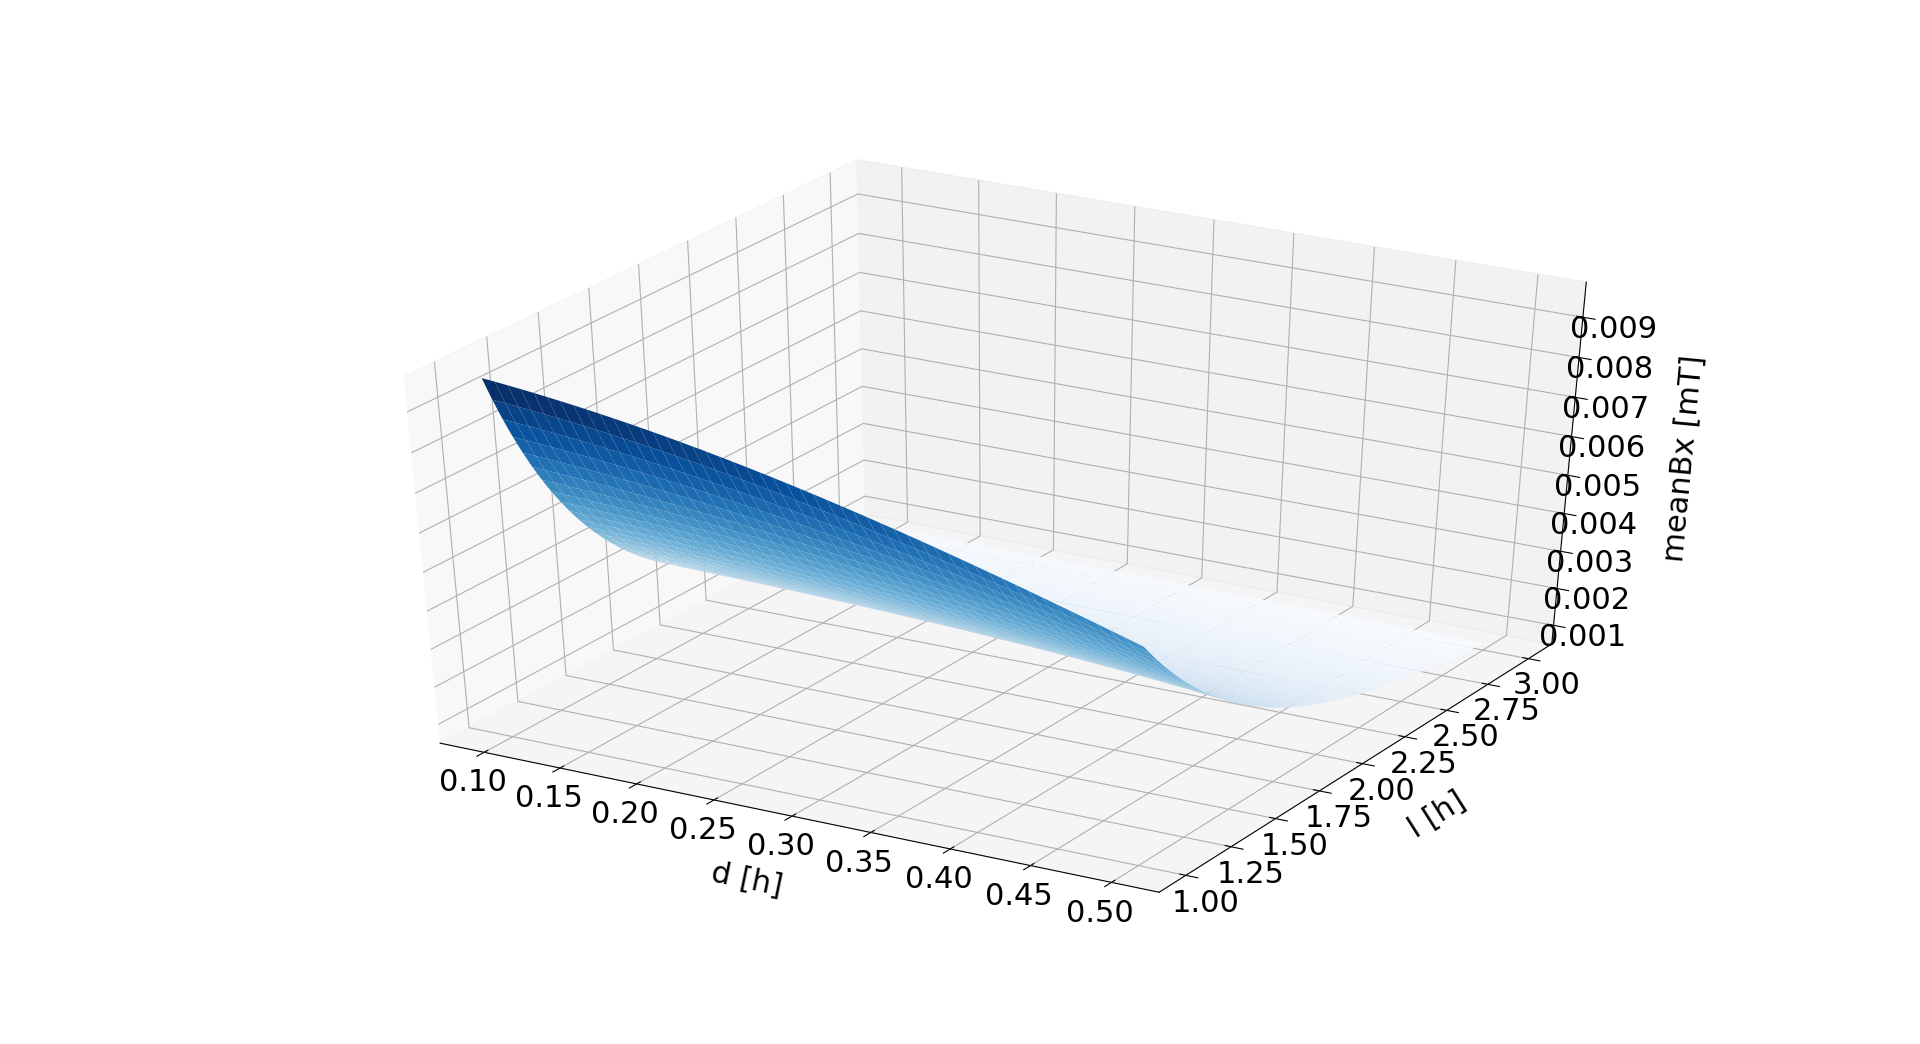

The table this chart was drawn from, first rows:
9.670790006292543e-6, 9.352646204733974e-6, 9.046730812512372e-6, 8.752517747332547e-6, 8.469505682839149e-6, 8.197216771203006e-6, 7.935195441015054e-6, 7.683007265042257e-6, 7.440237892890931e-6, 7.2064920440741525e-6, 6.9813925573727595e-6, 6.76457949273615e-6, 6.555709282285488e-6, 6.354453927267695e-6, 6.160500238063887e-6, 5.973549114583401e-6, 5.793314864585218e-6, 5.619524557650553e-6, 5.451917412701596e-6, 5.290244217113676e-6, 5.134266775603932e-6, 4.983757387209021e-6, 4.838498348775764e-6, 4.698281483494924e-6
9.65652547248544e-6, 9.339089548648315e-6, 9.033843089509457e-6, 8.740262340101151e-6, 8.457848152018508e-6, 8.186124716302113e-6, 7.924638370858091e-6, 7.67295647702742e-6, 7.430666360415601e-6, 7.197374311528636e-6, 6.972704642154774e-6, 6.75629879378177e-6, 6.5478144946515425e-6, 6.346924962338278e-6, 6.153318148984329e-6, 5.966696026558066e-6, 5.786773909700674e-6, 5.613279813912216e-6, 5.445953846995159e-6, 5.284547631822519e-6, 5.128823758635871e-6, 4.978555265200298e-6, 4.833525143260193e-6, 4.693525869838641e-6
9.64171369772611e-6, 9.325012522417058e-6, 9.020460407197849e-6, 8.727536010401532e-6, 8.445742442121897e-6, 8.174606007762001e-6, 7.91367502531673e-6, 7.662518711072773e-6, 7.420726128895715e-6, 7.187905198706239e-6, 6.963681760134694e-6, 6.747698687688611e-6, 6.539615054077499e-6, 6.339105338616761e-6, 6.14585867788094e-6, 5.95957815600055e-6, 5.779980132198498e-6, 5.606793603342496e-6, 5.439759599455539e-6, 5.278630610273651e-6, 5.123170041076467e-6, 4.973151696136294e-6, 4.828359288246629e-6, 4.688585972888526e-6
9.62635671743274e-6, 9.310417027942338e-6, 9.006584543383607e-6, 8.714340420656985e-6, 8.433190108253826e-6, 8.162662100832056e-6, 7.902306766697363e-6, 7.651695242944736e-6, 7.410418393491365e-6, 7.178085825661213e-6, 6.954324961361438e-6, 6.738780159231727e-6, 6.531111884454566e-6, 6.330995923185853e-6, 6.138122638811898e-6, 5.9521962674594295e-6, 5.7729342503836e-6, 5.60006660103808e-6, 5.433335304793513e-6, 5.2724937494168664e-6, 5.117306184556804e-6, 4.967547208602471e-6, 4.823001281390943e-6, 4.683462261341662e-6
9.610456639717105e-6, 9.295305035128067e-6, 8.992217339507148e-6, 8.700677292859192e-6, 8.420192761299524e-6, 8.150294503014116e-6, 7.890535006270975e-6, 7.640487394309197e-6, 7.399744392403708e-6, 7.167917352822172e-6, 6.944635333769572e-6, 6.7295442287485455e-6, 6.522305943067205e-6, 6.322597614495354e-6, 6.130110875309393e-6, 5.944551153187652e-6, 5.765637008610496e-6, 5.593099506597654e-6, 5.426681620774114e-6, 5.266137667901101e-6, 5.111232771138734e-6, 4.961742350426841e-6, 4.81745163847874e-6, 4.6781552209819205e-6
9.594015644853126e-6, 9.279678581390445e-6, 8.977360700193298e-6, 8.686548408153854e-6, 8.406752067544338e-6, 8.13750477371265e-6, 7.878361203950488e-6, 7.628896532433977e-6, 7.388705406600155e-6, 7.157400980738462e-6, 6.934614002945795e-6, 6.71999195192364e-6, 6.513198220394604e-6, 6.3139113421787075e-6, 6.121824260209851e-6, 5.9366436329856574e-6, 5.758089177138562e-6, 5.585893043988114e-6, 5.419799228092493e-6, 5.259563005959787e-6, 5.104950403208161e-6, 4.955737688581314e-6, 4.8117108933334985e-6, 4.6726653545947125e-6
9.577035984727403e-6, 9.263539771153981e-6, 8.962016592787694e-6, 8.671955606414952e-6, 8.392869748281775e-6, 8.12429452387289e-6, 7.865786867958061e-6, 7.616924069882195e-6, 7.377302759532243e-6, 7.146537949820304e-6, 6.924262131888483e-6, 6.710124419566991e-6, 6.503789739905352e-6, 6.3049380668635605e-6, 6.113263695478918e-6, 5.928474554039506e-6, 5.750291551982113e-6, 5.5784479614058445e-6, 5.412688830245787e-6, 5.252770425291738e-6, 5.098459703364917e-6, 4.949533809079554e-6, 4.805779597722271e-6, 4.666993181879294e-6
9.559519982273371e-6, 9.24689077533017e-6, 8.946187046877404e-6, 8.65690078580286e-6, 8.37854757940729e-6, 8.110665415608002e-6, 7.85281355448101e-6, 7.604571464195462e-6, 7.365537816843348e-6, 7.135329540068668e-6, 6.91358092075937e-6, 6.699942757384288e-6, 6.494081557845918e-6, 6.295678779975838e-6, 6.104430112030567e-6, 5.920044790753589e-6, 5.742244954755705e-6, 5.5707650311335246e-6, 5.405351153400372e-6, 5.2457606089384296e-6, 5.091761314309423e-6, 4.9431313168716704e-6, 4.799658321257591e-6, 4.6611392393583355e-6
9.541470030887534e-6, 9.229733830781994e-6, 8.929874153798772e-6, 8.641385902312408e-6, 8.363787391001514e-6, 8.096619161814149e-6, 7.839442867317763e-6, 7.5918402175673185e-6, 7.353411986067528e-6, 7.123777070798492e-6, 6.902571606627116e-6, 6.68944812574067e-6, 6.484074763022156e-6, 6.286134503538482e-6, 6.095324469540734e-6, 5.911355244578492e-6, 5.733950232514809e-6, 5.562845049392636e-6, 5.39778694625547e-6, 5.2385342611578094e-6, 5.08485589872498e-6, 4.936530835735533e-6, 4.793347651297095e-6, 4.655104080283912e-6
9.522888593830132e-6, 9.212071239772295e-6, 8.913080066129512e-6, 8.625412969304718e-6, 8.348591066899979e-6, 8.082157525775406e-6, 7.825676457513714e-6, 7.578731876507869e-6, 7.340926716320324e-6, 7.111881900352403e-6, 6.891235463203959e-6, 6.678641719417407e-6, 6.473770476574609e-6, 6.276306289963533e-6, 6.085947756255479e-6, 5.9024068438333914e-6, 5.72540825759165e-6, 5.554688836191576e-6, 5.3899969799025875e-6, 5.2310921072935825e-6, 5.077744139157502e-6, 4.929733008164941e-6, 4.7868481928395e-6, 4.648888274541794e-6
9.503778203608152e-6, 9.193905369396563e-6, 8.895806997168148e-6, 8.608984057028744e-6, 8.33296054425239e-6, 8.067282320757004e-6, 7.811516022986389e-6, 7.565248031497947e-6, 7.328083497980341e-6, 7.099645425807731e-6, 6.879573800574923e-6, 6.667524767361852e-6, 6.463169851747706e-6, 6.266195221838782e-6, 6.07630098879364e-6, 5.893200543523522e-6, 5.716619927426404e-6, 5.54629723516928e-6, 5.381982047680398e-6, 5.223434893641517e-6, 5.070426737891073e-6, 4.922738495254389e-6, 4.780160568417919e-6, 4.642492408552094e-6
9.484141461343008e-6, 9.175238651001875e-6, 8.878057220397878e-6, 8.592101292128246e-6, 8.31689781306889e-6, 8.05199540958764e-6, 7.796963308140787e-6, 7.551390316635332e-6, 7.314883862362131e-6, 7.087069082674279e-6, 6.867587964919162e-6, 6.656098532430322e-6, 6.452274073652046e-6, 6.255802411708557e-6, 6.066385211943894e-6, 5.8837373251527944e-6, 5.7075861643936065e-6, 5.5376711134350625e-6, 5.373742965026606e-6, 5.215563387311724e-6, 5.062904416820258e-6, 4.915547976580703e-6, 4.773285417990106e-6, 4.635917085167476e-6
9.463981036121755e-6, 9.15607357959031e-6, 8.85983306893917e-6, 8.574766857137249e-6, 8.30040491575523e-6, 8.036298704232095e-6, 7.78202010347527e-6, 7.537160409270452e-6, 7.301329381381152e-6, 7.0741543445856915e-6, 6.8552793382247895e-6, 6.644364311124691e-6, 6.44108435902132e-6, 6.2451290018483494e-6, 6.056201498457179e-6, 5.874018196531424e-6, 5.6983079156242855e-6, 5.528811361403304e-6, 5.3652805693251415e-6, 5.207478376087084e-6, 5.055177917319427e-6, 4.908162150081826e-6, 4.766223398825761e-6, 4.629162923568632e-6
9.443299664332969e-6, 9.136412713207597e-6, 8.841136934987176e-6, 8.55698298996238e-6, 8.283483946636956e-6, 8.020194165351672e-6, 7.76668824517701e-6, 7.5225600296341375e-6, 7.287421667209919e-6, 7.060902722981728e-6, 6.842649337995941e-6, 6.632323433321731e-6, 6.429601955962275e-6, 6.234176164034552e-6, 6.045750948832896e-6, 5.864044191578602e-6, 5.688786152823341e-6, 5.519718892624874e-6, 5.3565957197494386e-6, 5.199180668278457e-6, 5.04724800010806e-6, 4.9005817319319514e-6, 4.758975185391037e-6, 4.622230559156976e-6
9.422100148986733e-6, 9.116258672318766e-6, 8.821971269236263e-6, 8.538751983354168e-6, 8.266137051471387e-6, 8.003683801855984e-6, 7.750969614708252e-6, 7.507590940456287e-6, 7.273162371926213e-6, 7.047315766784029e-6, 6.829699416953245e-6, 6.619977261997001e-6, 6.417828143699295e-6, 6.222945099307867e-6, 6.035034691100682e-6, 5.853816370120343e-6, 5.679021872082625e-6, 5.510394643613762e-6, 5.3476892971026656e-6, 5.190671092576111e-6, 5.039115445113289e-6, 4.892807456414095e-6, 4.751541469230162e-6, 4.615120643445033e-6
9.400385359020027e-6, 9.095614139168284e-6, 8.80233858029241e-6, 8.520076184364936e-6, 8.248366426949653e-6, 7.986769670443023e-6, 7.734866138383386e-6, 7.4922549465749245e-6, 7.2585531871533045e-6, 7.033395062063818e-6, 6.816431062727157e-6, 6.607327192941254e-6, 6.405764232312766e-6, 6.211437037731594e-6, 6.024053880596855e-6, 5.843335817682749e-6, 5.669016093689459e-6, 5.500839573670076e-6, 5.338562203653034e-6, 5.181950497897753e-6, 5.0307810513288e-6, 4.8848400757892424e-6, 4.743922958843949e-6, 4.607833843943568e-6
9.378158228586404e-6, 9.074481857127573e-6, 8.782241434072374e-6, 8.500957993796284e-6, 8.23017432018688e-6, 7.969453875130294e-6, 7.718379786935724e-6, 7.476553894538111e-6, 7.243595843691566e-6, 7.0191422317024654e-6, 6.802845797544574e-6, 6.594374654470785e-6, 6.393411562471517e-6, 6.199653238144547e-6, 6.012809699735836e-6, 5.832603645280503e-6, 5.658769861930783e-6, 5.49105466469869e-6, 5.3292153629662894e-6, 5.173019753232605e-6, 5.022245636670774e-6, 4.876680360162719e-6, 4.73612037956605e-6, 4.600370844046513e-6
9.355421756331915e-6, 9.052864630028389e-6, 8.761682453190188e-6, 8.481399865634244e-6, 8.211563028202357e-6, 7.951738566775616e-6, 7.701512575076713e-6, 7.4604896721962726e-6, 7.228292111143412e-6, 7.004558935044578e-6, 6.788945177908501e-6, 6.581121107132334e-6, 6.380771505159419e-6, 6.187594987907954e-6, 6.001303357776268e-6, 5.821620989200725e-6, 5.6482842448934595e-6, 5.481040921024208e-6, 5.319649719734097e-6, 5.163879747482947e-6, 5.013510037830374e-6, 4.868329097347414e-6, 4.728134473435974e-6, 4.5927323429134885e-6
9.33217900465637e-6, 9.030765321482893e-6, 8.740664316331523e-6, 8.46140430647315e-6, 8.192534897389008e-6, 7.933625942587982e-6, 7.684266561044267e-6, 7.444064208286697e-6, 7.212643797529063e-6, 6.989646867544176e-6, 6.774730794271579e-6, 6.567568043400526e-6, 6.36784546139695e-6, 6.175263602648276e-6, 5.989536090582736e-6, 5.810389010782205e-6, 5.637560334259714e-6, 5.470799369201388e-6, 5.309866239598748e-6, 5.154531389301422e-6, 5.004575110123405e-6, 4.85978709272424e-6, 4.719965999069513e-6, 4.584919055349414e-6
9.308433098959939e-6, 9.008186854191607e-6, 8.71918975761625e-6, 8.440973874928873e-6, 8.173092322972529e-6, 7.915118245629513e-6, 7.66664384614409e-6, 7.4272794720097156e-6, 7.196652748896334e-6, 6.974407760403697e-6, 6.760204270702387e-6, 6.553716987370427e-6, 6.354634861955933e-6, 6.162660425993513e-6, 5.9775091603824076e-6, 5.798908896190583e-6, 5.6265992450987574e-6, 5.460331057822769e-6, 5.299865908974375e-6, 5.144975606925434e-6, 4.995441727336409e-6, 4.851055169099691e-6, 4.711615731526648e-6, 4.576931711681582e-6
9.28418722687725e-6, 8.985132209237386e-6, 8.697261565949377e-6, 8.420111181040617e-6, 8.153237748460636e-6, 7.896217764307428e-6, 7.64864657428131e-6, 7.410137472596873e-6, 7.180320848921546e-6, 6.958843380206353e-6, 6.745367264546152e-6, 6.53956949444373e-6, 6.3411411670701615e-6, 6.1497868293055285e-6, 5.965223855516976e-6, 5.787181856188265e-6, 5.6154021156545555e-6, 5.449637057321368e-6, 5.289649734864729e-6, 5.135213348008104e-6, 4.986110781570226e-6, 4.842134166560368e-6, 4.703084462176668e-6, 4.568771057634836e-6
9.259444637496754e-6, 8.961604425367652e-6, 8.674882584359456e-6, 8.39881888566215e-6, 8.13297366508186e-6, 7.876926831857334e-6, 7.630276931483494e-6, 7.392640258871217e-6, 7.163650018504032e-6, 6.942955528541367e-6, 6.7302214660785455e-6, 6.5251271510086435e-6, 6.327365866139486e-6, 6.136644211406276e-6, 5.952681490189867e-6, 5.775209125901114e-6, 5.603970107128868e-6, 5.4387184597704504e-6, 5.279218744677194e-6, 5.125245579446072e-6, 4.976583183080219e-6, 4.833024942324853e-6, 4.694372998560455e-6, 4.560437854203669e-6
9.234208640567952e-6, 8.937606598265051e-6, 8.652055709327132e-6, 8.377099699843255e-6, 8.112302611215547e-6, 7.857247825817296e-6, 7.611537145416368e-6, 7.374789918800069e-6, 7.146642215353426e-6, 6.926746041622842e-6, 6.714768598153572e-6, 6.510391574115171e-6, 6.313310477429277e-6, 6.123233998300218e-6, 5.939883404208897e-6, 5.762991964579912e-6, 5.592304403461215e-6, 5.427576378679089e-6, 5.268573986033824e-6, 5.115073287204145e-6, 4.966859860113404e-6, 4.823728370592795e-6, 4.685482164250665e-6, 4.55193287752204e-6
9.208482605694747e-6, 8.913141879804188e-6, 8.628783890101655e-6, 8.354956384199427e-6, 8.091227171811784e-6, 7.837183167493173e-6, 7.592429484889886e-6, 7.356588579039949e-6, 7.129299433569438e-6, 6.910216789901841e-6, 6.6990104158455506e-6, 6.495364411143607e-6, 6.298976547764321e-6, 6.1095576428910365e-6, 5.926830962724841e-6, 5.750531655358011e-6, 5.5804062111040476e-6, 5.416211948784304e-6, 5.257716526578282e-6, 5.104697476136459e-6, 4.956941758743011e-6, 4.814245342391317e-6, 4.676412798708881e-6, 4.543256918731354e-6
9.18226996151771e-6, 8.888213477299784e-6, 8.605070128006817e-6, 8.332391748273616e-6, 8.06974997780177e-6, 7.816735321415342e-6, 7.572956259357879e-6, 7.3380384044741985e-6, 7.111623703215058e-6, 6.893369677672479e-6, 6.682948706084893e-6, 6.480047339468305e-6, 6.284365652217761e-6, 6.0956166246939375e-6, 5.913525555964304e-6, 5.737829505005208e-6, 5.568276758794778e-6, 5.404626325839904e-6, 5.246647453780327e-6, 5.094119169805165e-6, 4.94682984270005e-6, 4.804576765418548e-6, 4.667165757140859e-6, 4.534410783845307e-6
9.155574194882508e-6, 8.86282465273997e-6, 8.580917475736833e-6, 8.30940864988652e-6, 8.04787370550023e-6, 7.795906794786885e-6, 7.553119818408974e-6, 7.319141597743428e-6, 7.0936170898833145e-6, 6.876206642671589e-6, 6.666585287288127e-6, 6.464442066115722e-6, 6.269479393794883e-6, 6.081412449543081e-6, 5.899968598960075e-6, 5.724886843676933e-6, 5.5559172973237995e-6, 5.392820686401203e-6, 5.23536787473636e-6, 5.083339410295472e-6, 4.9365250932018255e-6, 4.794723563884765e-6, 4.657741910348525e-6, 4.52539529361307e-6
9.12839884999754e-6, 8.836978722011816e-6, 8.556329036641243e-6, 8.286009994478103e-6, 8.025601075997854e-6, 7.77470013692426e-6, 7.532922551249867e-6, 7.2999003987689375e-6, 7.075281694256923e-6, 6.858729655671977e-6, 6.6499220089825504e-6, 6.44855032741709e-6, 6.2543194031122934e-6, 6.066946649294958e-6, 5.8861615312756906e-6, 5.711705024659778e-6, 5.543329099298565e-6, 5.380796227606838e-6, 5.223878915967149e-6, 5.072359258028032e-6, 4.926028508777937e-6, 4.784686678350829e-6, 4.648142144580197e-6, 4.516211283379984e-6
9.100747527579507e-6, 8.810679054114129e-6, 8.531307964000621e-6, 8.262198734439705e-6, 8.002934854545598e-6, 7.753117938688972e-6, 7.512366886181402e-6, 7.280317084268907e-6, 7.05661965166171e-6, 6.840940720069966e-6, 6.632960751424792e-6, 6.432373888656401e-6, 6.2388873380717e-6, 6.052220781526566e-6, 5.87210581672664e-6, 5.698285424113489e-6, 5.530513458904683e-6, 5.368554166956935e-6, 5.212181723212083e-6, 5.061179791568339e-6, 4.9153411050933825e-6, 4.774467065563859e-6, 4.638367361378248e-6, 4.50685960294592e-6
9.072623883988132e-6, 8.783929070360045e-6, 8.50585746029182e-6, 8.237977868437417e-6, 7.979877849930828e-6, 7.731162831911794e-6, 7.491455290067988e-6, 7.260393967268226e-6, 7.037633131614216e-6, 6.822841871467404e-6, 6.61570342521428e-6, 6.415914543712515e-6, 6.223184883529654e-6, 6.037236429229569e-6, 5.857802943097045e-6, 5.6846294408082725e-6, 5.5174716916626246e-6, 5.356095742088291e-6, 5.200277461220771e-6, 5.049802107433336e-6, 4.904463914769092e-6, 4.764065698291033e-6, 4.628418477424363e-6, 4.497341116421664e-6
9.044031630349632e-6, 8.756732243570033e-6, 8.479980776444195e-6, 8.213350440726237e-6, 7.95643291384478e-6, 7.70883748880989e-6, 7.470190267798361e-6, 7.240133396601525e-6, 7.018324337362036e-6, 6.80443517724734e-6, 6.5981519709014995e-6, 6.3991741146972635e-6, 6.2072137509622165e-6, 6.021995200500341e-6, 5.843254421852829e-6, 5.670738495859398e-6, 5.504205134181773e-6, 5.343422210545812e-6, 5.188167313541317e-6, 5.038227319894865e-6, 4.893397987199734e-6, 4.753483565150061e-6, 4.618296424382488e-6, 4.487656702083039e-6
9.014974531669323e-6, 8.729092097254946e-6, 8.453681211086799e-6, 8.18831954045573e-6, 7.932602940242536e-6, 7.686144621396046e-6, 7.4485743617412375e-6, 7.219537756409677e-6, 6.998695505419793e-6, 6.785722736144423e-6, 6.580308358590747e-6, 6.382154451587822e-6, 6.190975678125292e-6, 6.006498728225447e-6, 5.828461787850524e-6, 5.65661403245742e-6, 5.4907151439103675e-6, 5.330534849551048e-6, 5.175852482305527e-6, 5.026456560780826e-6, 4.88214438836915e-6, 4.742721670437972e-6, 4.6080021487396905e-6, 4.477807252223123e-6
8.985456405934652e-6, 8.701012204788941e-6, 8.426962109785916e-6, 8.162888300967701e-6, 7.908390864694746e-6, 7.663086980880424e-6, 7.426610151192846e-6, 7.198609465630486e-6, 6.978748905097658e-6, 6.766706677810151e-6, 6.562174587537968e-6, 6.3648574318550985e-6, 6.174472428710425e-6, 5.99074866976312e-6, 5.813426599042202e-6, 5.642257515595011e-6, 5.47700309888286e-6, 5.317434955767999e-6, 5.163334188011749e-6, 5.014490979273294e-6, 4.8707042006627285e-6, 4.731781033957243e-6, 4.597536611644593e-6, 4.467793673001938e-6
8.955481123208071e-6, 8.672496188573748e-6, 8.39982686427542e-6, 8.13705989908558e-6, 7.883799663732722e-6, 7.639667357066345e-6, 7.404300251819171e-6, 7.177350977482686e-6, 6.958486838024998e-6, 6.7473891623722975e-6, 6.5437526857436984e-6, 6.347284960087083e-6, 6.157705791996625e-6, 5.974746706620984e-6, 5.798150436177326e-6, 5.627670431790486e-6, 5.463070397462959e-6, 5.304123845064959e-6, 5.150613669304108e-6, 5.002331741704063e-6, 4.859078522677922e-6, 4.720662690839506e-6, 4.586900788743741e-6, 4.457616884294672e-6
8.925052604709746e-6, 8.643547719193812e-6, 8.37227891167692e-6, 8.110837554396086e-6, 7.858832354185124e-6, 7.615888577738117e-6, 7.381647315090783e-6, 7.155764778944709e-6, 6.9379116376691135e-6, 6.727772379989613e-6, 6.525044709541282e-6, 6.329438967607834e-6, 6.140677582497827e-6, 5.958494544129627e-6, 5.7826349025002705e-6, 5.6128542888078774e-6, 5.448918458085047e-6, 5.29060285227432e-6, 5.137692182749621e-6, 4.989980031347619e-6, 4.847268469032384e-6, 4.70936769136733e-6, 4.5760956700160545e-6, 4.447277819537569e-6
8.894174821892328e-6, 8.614170514562515e-6, 8.344321733713374e-6, 8.084224528523702e-6, 7.833491992508641e-6, 7.591753508043083e-6, 7.358654027711856e-6, 7.133853390227243e-6, 6.9170256688473035e-6, 6.7078585504013144e-6, 6.506052743180187e-6, 6.311321412092325e-6, 6.123389639605894e-6, 5.9419939111122984e-6, 5.766881623444331e-6, 5.5978106153734815e-6, 5.4345487189905704e-6, 5.276873330949031e-6, 5.124571002612402e-6, 4.977437048211693e-6, 4.8352751701687785e-6, 4.697897100793349e-6, 4.565122259604798e-6, 4.436777425572009e-6
8.862851795505101e-6, 8.584368339060871e-6, 8.315958855914259e-6, 8.05722412439704e-6, 7.80778167411143e-6, 7.567265049867073e-6, 7.335323111044223e-6, 7.111619364240309e-6, 6.895831327234815e-6, 6.687649922472079e-6, 6.486778898405012e-6, 6.292934277176561e-6, 6.105843827230564e-6, 5.925246559551262e-6, 5.7508922463230324e-6, 5.582540960889224e-6, 5.4199626379632735e-6, 5.262936653116142e-6, 5.111251420624879e-6, 4.964704008824984e-6, 4.823099772158327e-6, 4.686251999157657e-6, 4.553981575647886e-6, 4.426116662486716e-6
8.831087594650923e-6, 8.554145002667057e-6, 8.287193846813437e-6, 8.029839685508745e-6, 7.781704532669667e-6, 7.542426141203688e-6, 7.311657320524057e-6, 7.089065286055195e-6, 6.874331038867092e-6, 6.667148773731645e-6, 6.467225314030109e-6, 6.274279572064152e-6, 6.088042033434679e-6, 5.908254264250073e-6, 5.734668440016937e-6, 5.567046895143396e-6, 5.40516169206018e-6, 5.248794209027851e-6, 5.097734745757048e-6, 4.951782146022919e-6, 4.81074343650176e-6, 4.674433481102675e-6, 4.542674650105929e-6, 4.41529650345779e-6
8.798886335834708e-6, 8.523504360079498e-6, 8.258030317139273e-6, 8.002074595169496e-6, 7.755263739438864e-6, 7.517239755517778e-6, 7.287659445074209e-6, 7.06619377236112e-6, 6.852527259637749e-6, 6.646357409910729e-6, 6.447394155509681e-6, 6.2553593311285815e-6, 6.069986170066041e-6, 5.891018822492981e-6, 5.718211894658155e-6, 5.551330008017264e-6, 5.390147377340179e-6, 5.234447406909796e-6, 5.084022303982744e-6, 4.938672708730929e-6, 4.798207339927875e-6, 4.6624426556863125e-6, 4.531202528588538e-6, 4.404317934587624e-6
8.766252182003783e-6, 8.492450309831639e-6, 8.228471918999287e-6, 7.973932275753462e-6, 7.728462502557482e-6, 7.491708901103077e-6, 7.263332306510715e-6, 7.04300747091654e-6, 6.8304224747914674e-6, 6.625278164471739e-6, 6.427287614504137e-6, 6.236175613511506e-6, 6.051678172385837e-6, 5.873542053700208e-6, 5.7015243213109526e-6, 5.535391909189808e-6, 5.374921208589975e-6, 5.219897672706573e-6, 5.070115438043594e-6, 4.925376961744915e-6, 4.7854926741899595e-6, 4.650280646192994e-6, 4.519566270178849e-6, 4.393181954741184e-6
8.7331893415805e-6, 8.460986793399955e-6, 8.198522345056001e-6, 7.945416187939624e-6, 7.701304066346545e-6, 7.465836620434354e-6, 7.238678758944218e-6, 7.019509059996434e-6, 6.808019198412312e-6, 6.603913398135925e-6, 6.4069079084420435e-6, 6.216730502717693e-6, 6.033119998693153e-6, 5.8558257990805e-6, 5.684607451650043e-6, 5.519234227839033e-6, 5.359484719047019e-6, 5.205146449824863e-6, 5.056015507210603e-6, 4.911896185510353e-6, 4.7726006458605e-6, 4.637948589942449e-6, 4.5077669472556785e-6, 4.381889575381251e-6
8.699702067488425e-6, 8.429117794305543e-6, 8.168185327698467e-6, 7.916529829945676e-6, 7.673791710601702e-6, 7.439625989514654e-6, 7.213701688176841e-6, 6.995701247833658e-6, 6.785319972908011e-6, 6.582265498405773e-6, 6.3862572800786404e-6, 6.1970261062060295e-6, 6.014313629946361e-6, 5.837871921280361e-6, 5.667463037635049e-6, 5.502858612340153e-6, 5.343839460120037e-6, 5.190195198874097e-6, 5.041723887043423e-6, 4.898231675898647e-6, 4.759532476123237e-6, 4.625447638097014e-6, 4.4958056453144e-6, 4.370441820401594e-6
8.665794656170967e-6, 8.396847337208744e-6, 8.137464638206764e-6, 7.887276736757046e-6, 7.645928749881803e-6, 7.413080117216866e-6, 7.188404011093284e-6, 6.971586772057458e-6, 6.762327368489642e-6, 6.5603368790842325e-6, 6.365337997050408e-6, 6.177064554977015e-6, 5.995261069381354e-6, 5.8196823040300406e-6, 5.6500928511826744e-6, 5.486266729962051e-6, 5.327987001106764e-6, 5.1750453974046605e-6, 5.027241969147357e-6, 4.884384743981111e-6, 4.7462894005639675e-6, 4.612778955466788e-6, 4.483683462785973e-6, 4.35883972595859e-6
8.631471446604534e-6, 8.364179486998257e-6, 8.106364085910661e-6, 7.857660479350182e-6, 7.61771853279107e-6, 7.386202144620896e-6, 7.162788675048741e-6, 6.947168399126101e-6, 6.73904398264781e-6, 6.538129979789253e-6, 6.3441523514259684e-6, 6.156848003157333e-6, 5.9759643421259255e-6, 5.801258851786655e-6, 5.632498683835798e-6, 5.46946026655997e-6, 5.311928928909517e-6, 5.159698539643741e-6, 5.012571160928174e-6, 4.870356715802059e-6, 4.732872668958677e-6, 4.599943720313034e-6, 4.47140151085413e-6, 4.347084340301311e-6
8.59673681930432e-6, 8.331118347873933e-6, 8.074887517343373e-6, 7.827684663911022e-6, 7.589164441256702e-6, 7.358995244346337e-6, 7.1368586572513296e-6, 6.922448923756709e-6, 6.715472439624246e-6, 6.515647265465377e-6, 6.322702659253897e-6, 6.136378627580674e-6, 5.956425494812243e-6, 5.782603489374478e-6, 5.614682346430097e-6, 5.4524409262664496e-6, 5.295666847748305e-6, 5.144156136228975e-6, 4.9977128853450555e-6, 4.856148932148505e-6, 4.7192835450603416e-6, 4.586943124150056e-6, 4.4589609132709345e-6, 4.3351767236001025e-6
8.561595195325328e-6, 8.297668062424345e-6, 8.043038815389704e-6, 7.797352931047453e-6, 7.560269889802413e-6, 7.331462619880216e-6, 7.110616964140994e-6, 6.8974311683502005e-6, 6.691615389880472e-6, 6.492891225891539e-6, 6.300991260106846e-6, 6.1156586273655385e-6, 5.936646595185302e-6, 5.763718161622535e-6, 5.5966456687577955e-6, 5.435210431179595e-6, 5.2792023788710245e-6, 5.1284197139402054e-6, 4.982668580660716e-6, 4.8417627483186664e-6, 4.705523306383664e-6, 4.57377837154485e-6, 4.446362806170805e-6, 4.3231179477733455e-6
8.526051035257498e-6, 8.263832810699502e-6, 8.010821898429328e-6, 7.766668954999054e-6, 7.531038324816486e-6, 7.303607504901245e-6, 7.084066630764126e-6, 6.872117982413138e-6, 6.6674755095621445e-6, 6.469864375185615e-6, 6.279020516622838e-6, 6.094690223490329e-6, 5.9166297317092255e-6, 5.744604832999304e-6, 5.578390499229045e-6, 5.417770521048658e-6, 5.2625371602627015e-6, 5.1124908154284276e-6, 4.967439700190759e-6, 4.827199533888731e-6, 4.691593243988233e-6, 4.560450679915561e-6, 4.433608337882966e-6, 4.310909096313201e-6
8.490108838216156e-6, 8.229616809278241e-6, 7.978240719475735e-6, 7.735636442840317e-6, 7.50147322381683e-6, 7.275433162599669e-6, 7.057210720144887e-6, 6.846512241975686e-6, 6.643055499960919e-6, 6.446569251305713e-6, 6.256792814043322e-6, 6.073475658365611e-6, 5.8963770131706775e-6, 5.725265487245222e-6, 5.559918704530987e-6, 5.400122952958032e-6, 5.245672846351205e-6, 5.0963709989434415e-6, 4.952027712049981e-6, 4.8124606724774426e-6, 4.677494662259549e-6, 4.54696127932835e-6, 4.420698668742306e-6, 4.298551264109425e-6
8.453773140827598e-6, 8.195024310331624e-6, 7.945299265310776e-6, 7.704259133681704e-6, 7.471578094711264e-6, 7.24694288499339e-6, 7.030052322652521e-6, 6.820616849006398e-6, 6.618358086972255e-6, 6.4230084155484325e-6, 6.234310559748542e-6, 6.052017195403191e-6, 5.8758905682796535e-6, 5.705702127002233e-6, 5.541232169284371e-6, 5.382269501008506e-6, 5.228611107711891e-6, 5.080061838059195e-6, 4.93643409889754e-6, 4.797547561509118e-6, 4.66322887868925e-6, 4.533311412292174e-6, 4.407634970898881e-6, 4.286045557272335e-6
8.417048516210164e-6, 8.16005960068159e-6, 7.91200155561506e-6, 7.67254079786543e-6, 7.4413564750547634e-6, 7.218139992240989e-6, 7.002594555365337e-6, 6.79443473082382e-6, 6.5933860205509695e-6, 6.3991844520444536e-6, 6.2115761827900075e-6, 6.030317118583092e-6, 5.8551725452676956e-6, 5.685916773441611e-6, 5.5223327956981035e-6, 5.364211955996504e-6, 5.211353630769898e-6, 5.063564921397347e-6, 4.920660357680017e-6, 4.782461611974995e-6, 4.648797223652684e-6, 4.519502333552906e-6, 4.394418428126133e-6, 4.273393092954059e-6
8.379939572951774e-6, 8.124727000856682e-6, 7.878351642095011e-6, 7.6404852361586e-6, 7.410811931302542e-6, 7.189027831950975e-6, 6.9748405614323745e-6, 6.767968839504716e-6, 6.568142074163239e-6, 6.375099967251074e-6, 6.188592133420439e-6, 6.00837773201768e-6, 5.834225111484352e-6, 5.66591146588922e-6, 5.503222503221353e-6, 5.345952125091453e-6, 5.193902117500246e-6, 5.04688185234904e-6, 4.904707999373012e-6, 4.767204248192943e-6, 4.6342010401859025e-6, 4.505535309885176e-6, 4.3810502356272206e-6, 4.260594999168636e-6
8.342450954083385e-6, 8.089030864142928e-6, 7.844353607606036e-6, 7.608096278942518e-6, 7.379948058061094e-6, 7.159609778488584e-6, 6.946793509430748e-6, 6.741222151290186e-6, 6.542629044236472e-6, 6.350757589442378e-6, 6.1653608826213584e-6, 5.98620135951385e-6, 5.813050452990499e-6, 5.645688261448609e-6, 5.483903228194331e-6, 5.327491831511403e-6, 5.176258285126991e-6, 5.030014248794808e-6, 4.888578548720928e-6, 4.751776907565777e-6, 4.619441683760712e-6, 4.491411619883453e-6, 4.367531599840702e-6, 4.247652414610757e-6
8.304587336049088e-6, 8.052975575632797e-6, 7.810011565273e-6, 7.575377785399084e-6, 7.348768477334937e-6, 7.129889232278867e-6, 6.9184565927215755e-6, 6.714197665988632e-6, 6.516849749606208e-6, 6.326159968197206e-6, 6.141884921628174e-6, 5.963790344132771e-6, 5.791650774150463e-6, 5.6252492346223435e-6, 5.464376923496239e-6, 5.308832914196418e-6, 5.158423865819435e-6, 5.012963742823148e-6, 4.872273543975287e-6, 4.736181040337563e-6, 4.60452052205814e-6, 4.477132553751447e-6, 4.353863738244628e-6, 4.234566488473651e-6
8.266353427674454e-6, 8.016565551270883e-6, 7.775329657607492e-6, 7.542333642694926e-6, 7.317276837771958e-6, 7.099869619108111e-6, 6.889833028802491e-6, 6.686898406376338e-6, 6.490807030961291e-6, 6.301309773884392e-6, 6.118166761453412e-6, 5.941147047747517e-6, 5.770028297221415e-6, 5.604596476931201e-6, 5.4446455581922365e-6, 5.28997722748043e-6, 5.140400606388088e-6, 4.9957319804472154e-6, 4.8557945366313985e-6, 4.7204181093493885e-6, 4.589438934741394e-6, 4.462699413090333e-6, 4.3400478791591606e-6, 4.2213383802654724e-6
8.227753969130344e-6, 7.979805236896328e-6, 7.740312055622847e-6, 7.508967765162052e-6, 7.285476813905148e-6, 7.069554389422318e-6, 6.860926058658601e-6, 6.659327417596009e-6, 6.464503750286003e-6, 6.276209697146045e-6, 6.094208932407438e-6, 5.918273850598844e-6, 5.7481852619415365e-6, 5.583732096531715e-6, 5.424711117178212e-6, 5.270926640761805e-6, 5.122190267977599e-6, 4.97832062132016e-6, 4.8391430911639615e-6, 4.704489589792996e-6, 4.5741983132262945e-6, 4.4481135106858755e-6, 4.326085261548694e-6, 4.207969259624458e-6
8.188793730896293e-6, 7.942699107283899e-6, 7.704962957947137e-6, 7.475284093477433e-6, 7.253372105393282e-6, 7.038947017623769e-6, 6.831738946110433e-6, 6.631487766552977e-6, 6.437942790301081e-6, 6.2508624483792614e-6, 6.070013983617988e-6, 5.895173150849231e-6, 5.726123925115879e-6, 5.56265821783216e-6, 5.404575600824257e-6, 5.251683038171581e-6, 5.1037946257595205e-6, 4.960731338449098e-6, 4.822320784760951e-6, 4.688396968963505e-6, 4.5588000604517854e-6, 4.433376170294098e-6, 4.311977134822293e-6, 4.194460306133765e-6
8.149477512720902e-6, 7.905251665182813e-6, 7.669286589933368e-6, 7.441286593839335e-6, 7.220966436258545e-6, 7.008051001365009e-6, 6.802274977160623e-6, 6.6033825413101354e-6, 6.411127053902256e-6, 6.225270757215698e-6, 6.045584482546996e-6, 5.871847364135056e-6, 5.703846560201028e-6, 5.541376981106356e-6, 5.384241024616096e-6, 5.2322483182411865e-6, 5.085215468622784e-6, 4.942965817907772e-6, 4.805329207056269e-6, 4.672141746010842e-6, 4.54324559064803e-6, 4.4184887264262084e-6, 4.297724758633226e-6, 4.180812709134172e-6
8.109810142581185e-6, 7.867467440353924e-6, 7.63328720276888e-6, 7.406979257143267e-6, 7.188263554123438e-6, 6.976869860842512e-6, 6.772537459338883e-6, 6.5750148504800864e-6, 6.384059463597239e-6, 6.19943737199945e-6, 6.020923014507162e-6, 5.848298923117313e-6, 5.681355456887878e-6, 5.519890542107137e-6, 5.363709418795835e-6, 5.212624393567972e-6, 5.066454598863328e-6, 4.9250257585476186e-6, 4.788169959861666e-6, 4.655725431689939e-6, 4.5275363291046e-6, 4.403452524131952e-6, 4.2833294026776e-6, 4.167027667537026e-6
8.069796475640714e-6, 7.829350988605458e-6, 7.596969072582766e-6, 7.372366098155372e-6, 7.155267229444992e-6, 6.945407138087242e-6, 6.742529721045035e-6, 6.546387822616818e-6, 6.356742960941722e-6, 6.17336505926368e-6, 5.99603218217548e-6, 5.82453027703109e-6, 5.6586529206834235e-6, 5.498201071677278e-6, 5.342982828000932e-6, 5.192813190479893e-6, 5.047513831872299e-6, 4.906912871708141e-6, 4.770844656896638e-6, 4.639149548110025e-6, 4.511673711936529e-6, 4.388268918782726e-6, 4.268792346491863e-6, 4.153106389635281e-6
8.029441393206438e-6, 7.790906890827912e-6, 7.560336499552722e-6, 7.337451154685457e-6, 7.121981254749403e-6, 6.91366639625477e-6, 6.7122551108909415e-6, 6.517504605605407e-6, 6.329180505973017e-6, 6.147056603205775e-6, 5.970914605106767e-6, 5.800543891232938e-6, 5.635741272491044e-6, 5.476310755359769e-6, 5.322063310901823e-6, 5.172816648699163e-6, 5.028394995823229e-6, 4.888628880925876e-6, 4.753354923518074e-6, 4.622415628482506e-6, 4.495659185850227e-6, 4.372939275852807e-6, 4.254114879249644e-6, 4.139050092914287e-6
7.988749801685779e-6, 7.752139752028466e-6, 7.523393807010675e-6, 7.302238486758606e-6, 7.08840944386377e-6, 6.881651218914407e-6, 6.6817169970414195e-6, 6.488368366051055e-6, 6.301375076643789e-6, 6.120514805161215e-6, 5.945572919245321e-6, 5.776342246748621e-6, 5.612622848189438e-6, 5.454221793007163e-6, 5.300952939838997e-6, 5.15263672100433e-6, 5.009099931357982e-6, 4.8701755216425025e-6, 4.735702396448603e-6, 4.605525216868568e-6, 4.479494207907877e-6, 4.357464970700458e-6, 4.239298299557342e-6, 4.124860003861274e-6
7.947726631542729e-6, 7.713054200364585e-6, 7.486145340547939e-6, 7.266732175786108e-6, 7.054555631148629e-6, 6.849365209336906e-6, 6.650918766554308e-6, 6.458982288666668e-6, 6.27332966825352e-6, 6.093742483076857e-6, 5.9200097764357535e-6, 5.7519278398180185e-6, 5.589299998210854e-6, 5.431936398389283e-6, 5.279653800458424e-6, 5.132275372891717e-6, 4.989630491271864e-6, 4.851554540911581e-6, 4.717888723503838e-6, 4.588479867925034e-6, 4.463180245291354e-6, 4.34184738834788e-6, 4.224343915249331e-6, 4.110537357774561e-6
... 39 more rows
